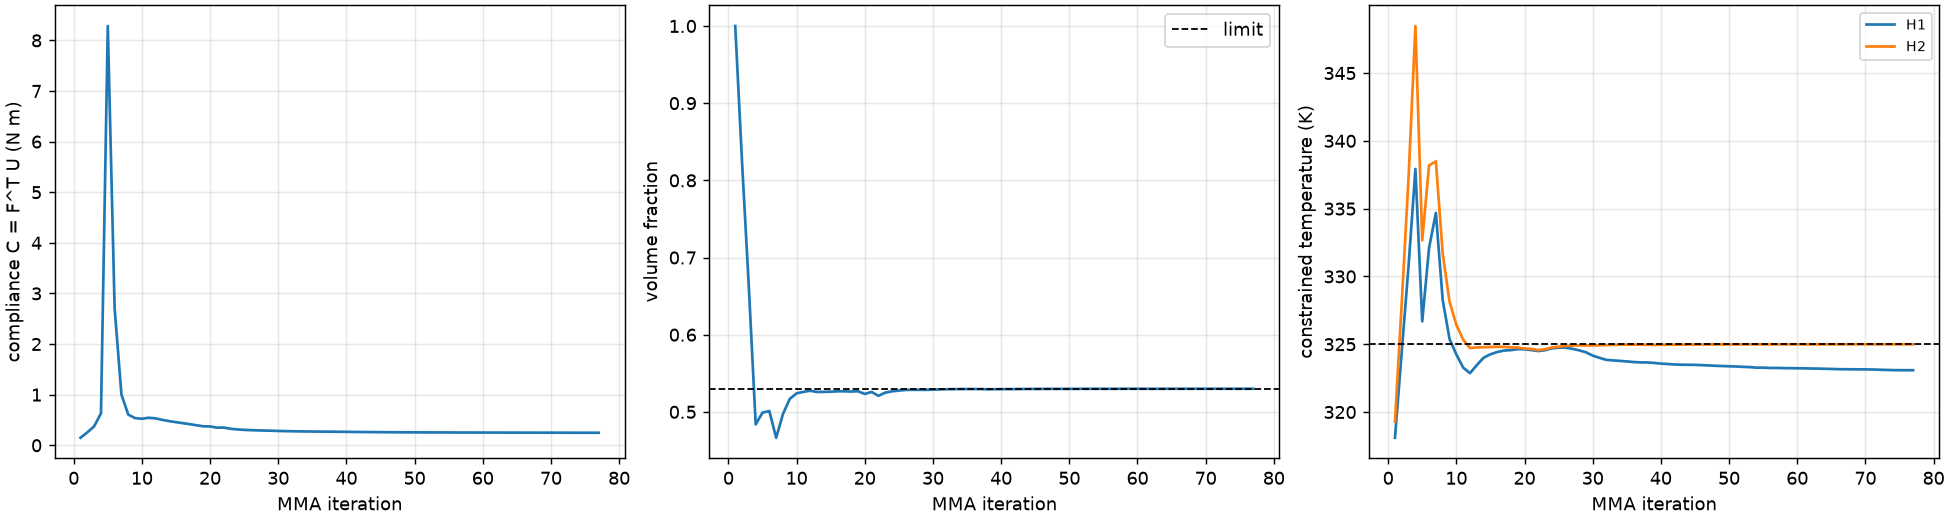

The table this chart was drawn from, first rows:
iteration, compliance, volume, T_max_constrained, T_max_domain, grayness, change, seconds, T_H1, T_H2
1, 0.1487, 1.0, 319.3, 319.3, -7.243511346288759e-16, 1.0, 0.2784, 318.1, 319.3
2, 0.2545, 0.8233, 328.1, 328.1, 0.5651, 0.277, 0.8522, 324.5, 328.1
3, 0.375, 0.6607, 337.4, 337.4, 0.8188, 0.277, 1.288, 330.8, 337.4
4, 0.6306, 0.4837, 348.5, 348.5, 0.7705, 0.3324, 1.548, 337.9, 348.5
5, 8.285, 0.4991, 332.7, 332.7, 0.4605, 0.2646, 1.829, 326.7, 332.7
6, 2.712, 0.5011, 338.2, 338.2, 0.5503, 0.7652, 2.149, 332.1, 338.2
7, 1.002, 0.4665, 338.5, 338.5, 0.6404, 0.9146, 2.435, 334.7, 338.5
8, 0.6066, 0.4973, 331.7, 331.7, 0.6128, 0.8215, 2.797, 328.3, 331.7
9, 0.5361, 0.5169, 328.1, 328.1, 0.5573, 0.281, 3.113, 325.4, 328.1
10, 0.5234, 0.524, 326.4, 326.4, 0.5069, 0.2944, 3.342, 324.3, 326.4
11, 0.5434, 0.5259, 325.3, 325.3, 0.4531, 0.1954, 3.554, 323.3, 325.3
12, 0.5315, 0.5274, 324.7, 324.7, 0.4334, 0.2867, 3.799, 322.9, 324.7
13, 0.5019, 0.5257, 324.8, 324.8, 0.4582, 0.3862, 4.063, 323.5, 324.8
14, 0.4764, 0.5259, 324.8, 324.8, 0.4717, 0.2996, 4.339, 324, 324.8
15, 0.457, 0.5262, 324.8, 324.8, 0.4765, 0.2649, 4.587, 324.3, 324.8
16, 0.4368, 0.5267, 324.8, 324.8, 0.4703, 0.2699, 4.806, 324.4, 324.8
17, 0.4178, 0.5266, 324.8, 324.8, 0.4554, 0.2661, 5.065, 324.5, 324.8
18, 0.3953, 0.5264, 324.8, 324.8, 0.4276, 0.3013, 5.262, 324.6, 324.8
19, 0.3749, 0.5267, 324.8, 324.8, 0.4015, 0.2588, 5.445, 324.6, 324.8
20, 0.3726, 0.5232, 324.7, 324.7, 0.3918, 0.704, 5.645, 324.6, 324.7
21, 0.3473, 0.5258, 324.7, 324.7, 0.3699, 0.3904, 5.862, 324.6, 324.7
22, 0.35, 0.5208, 324.6, 324.6, 0.3509, 0.9988, 6.21, 324.5, 324.6
23, 0.3253, 0.5249, 324.6, 324.6, 0.3493, 0.6077, 6.598, 324.6, 324.6
24, 0.3137, 0.5266, 324.8, 324.8, 0.3451, 0.441, 6.804, 324.7, 324.8
25, 0.3042, 0.5276, 324.8, 324.8, 0.33, 0.3849, 7.169, 324.7, 324.8
26, 0.2985, 0.5284, 324.9, 324.9, 0.3301, 0.3887, 7.592, 324.8, 324.9
27, 0.2942, 0.5286, 324.9, 324.9, 0.3249, 0.3885, 7.908, 324.7, 324.9
28, 0.2905, 0.5286, 324.9, 324.9, 0.3226, 0.3772, 8.09, 324.6, 324.9
29, 0.2876, 0.5285, 324.9, 324.9, 0.3214, 0.4309, 8.283, 324.4, 324.9
30, 0.2832, 0.5288, 324.9, 324.9, 0.3164, 0.4341, 8.6, 324.2, 324.9
31, 0.2797, 0.5291, 324.9, 324.9, 0.3131, 0.3928, 8.812, 324, 324.9
32, 0.2769, 0.5293, 324.9, 324.9, 0.3105, 0.3902, 9.019, 323.8, 324.9
33, 0.2747, 0.5295, 325, 325, 0.308, 0.3431, 9.284, 323.8, 325
34, 0.273, 0.5295, 325, 325, 0.3054, 0.3533, 9.467, 323.8, 325
35, 0.2715, 0.5296, 325, 325, 0.3027, 0.3118, 9.685, 323.7, 325
36, 0.2702, 0.5296, 325, 325, 0.3003, 0.2771, 9.887, 323.7, 325
37, 0.2688, 0.5296, 325, 325, 0.2967, 0.316, 10.09, 323.7, 325
38, 0.2684, 0.5292, 325, 325, 0.2946, 0.8506, 10.35, 323.7, 325
39, 0.2665, 0.5293, 325, 325, 0.2895, 0.7768, 10.55, 323.6, 325
40, 0.265, 0.5295, 325, 325, 0.286, 0.4192, 10.82, 323.6, 325
41, 0.2634, 0.5295, 325, 325, 0.281, 0.4206, 11.07, 323.5, 325
42, 0.2622, 0.5295, 325, 325, 0.2779, 0.4282, 11.27, 323.5, 325
43, 0.2607, 0.5296, 325, 325, 0.2733, 0.4536, 11.48, 323.5, 325
44, 0.2597, 0.5297, 325, 325, 0.2702, 0.4609, 11.68, 323.5, 325
45, 0.2587, 0.5297, 325, 325, 0.2663, 0.458, 11.95, 323.5, 325
46, 0.2576, 0.5298, 325, 325, 0.2625, 0.5174, 12.18, 323.5, 325
47, 0.2567, 0.5298, 325, 325, 0.2589, 0.6359, 12.37, 323.4, 325
48, 0.256, 0.5298, 325, 325, 0.2564, 0.3749, 12.77, 323.4, 325
49, 0.2554, 0.5298, 325, 325, 0.2535, 0.4465, 13.24, 323.4, 325
50, 0.2549, 0.5298, 325, 325, 0.2515, 0.6348, 13.65, 323.4, 325
51, 0.2543, 0.5298, 325, 325, 0.2498, 0.62, 14.09, 323.4, 325
52, 0.2538, 0.5299, 325, 325, 0.2477, 0.4791, 14.46, 323.3, 325
53, 0.2534, 0.5299, 325, 325, 0.247, 0.5444, 14.96, 323.3, 325
54, 0.2531, 0.5299, 325, 325, 0.2454, 0.4299, 15.25, 323.3, 325
55, 0.2528, 0.5298, 325, 325, 0.2458, 0.4298, 15.45, 323.3, 325
56, 0.2524, 0.5298, 325, 325, 0.2442, 0.4764, 15.73, 323.2, 325
57, 0.252, 0.5299, 325, 325, 0.2443, 0.4288, 16.01, 323.3, 325
58, 0.2517, 0.5299, 325, 325, 0.2435, 0.2791, 16.31, 323.2, 325
59, 0.2514, 0.5299, 325, 325, 0.243, 0.294, 16.63, 323.2, 325
60, 0.2511, 0.5299, 325, 325, 0.2426, 0.2731, 17.07, 323.2, 325
... 17 more rows
